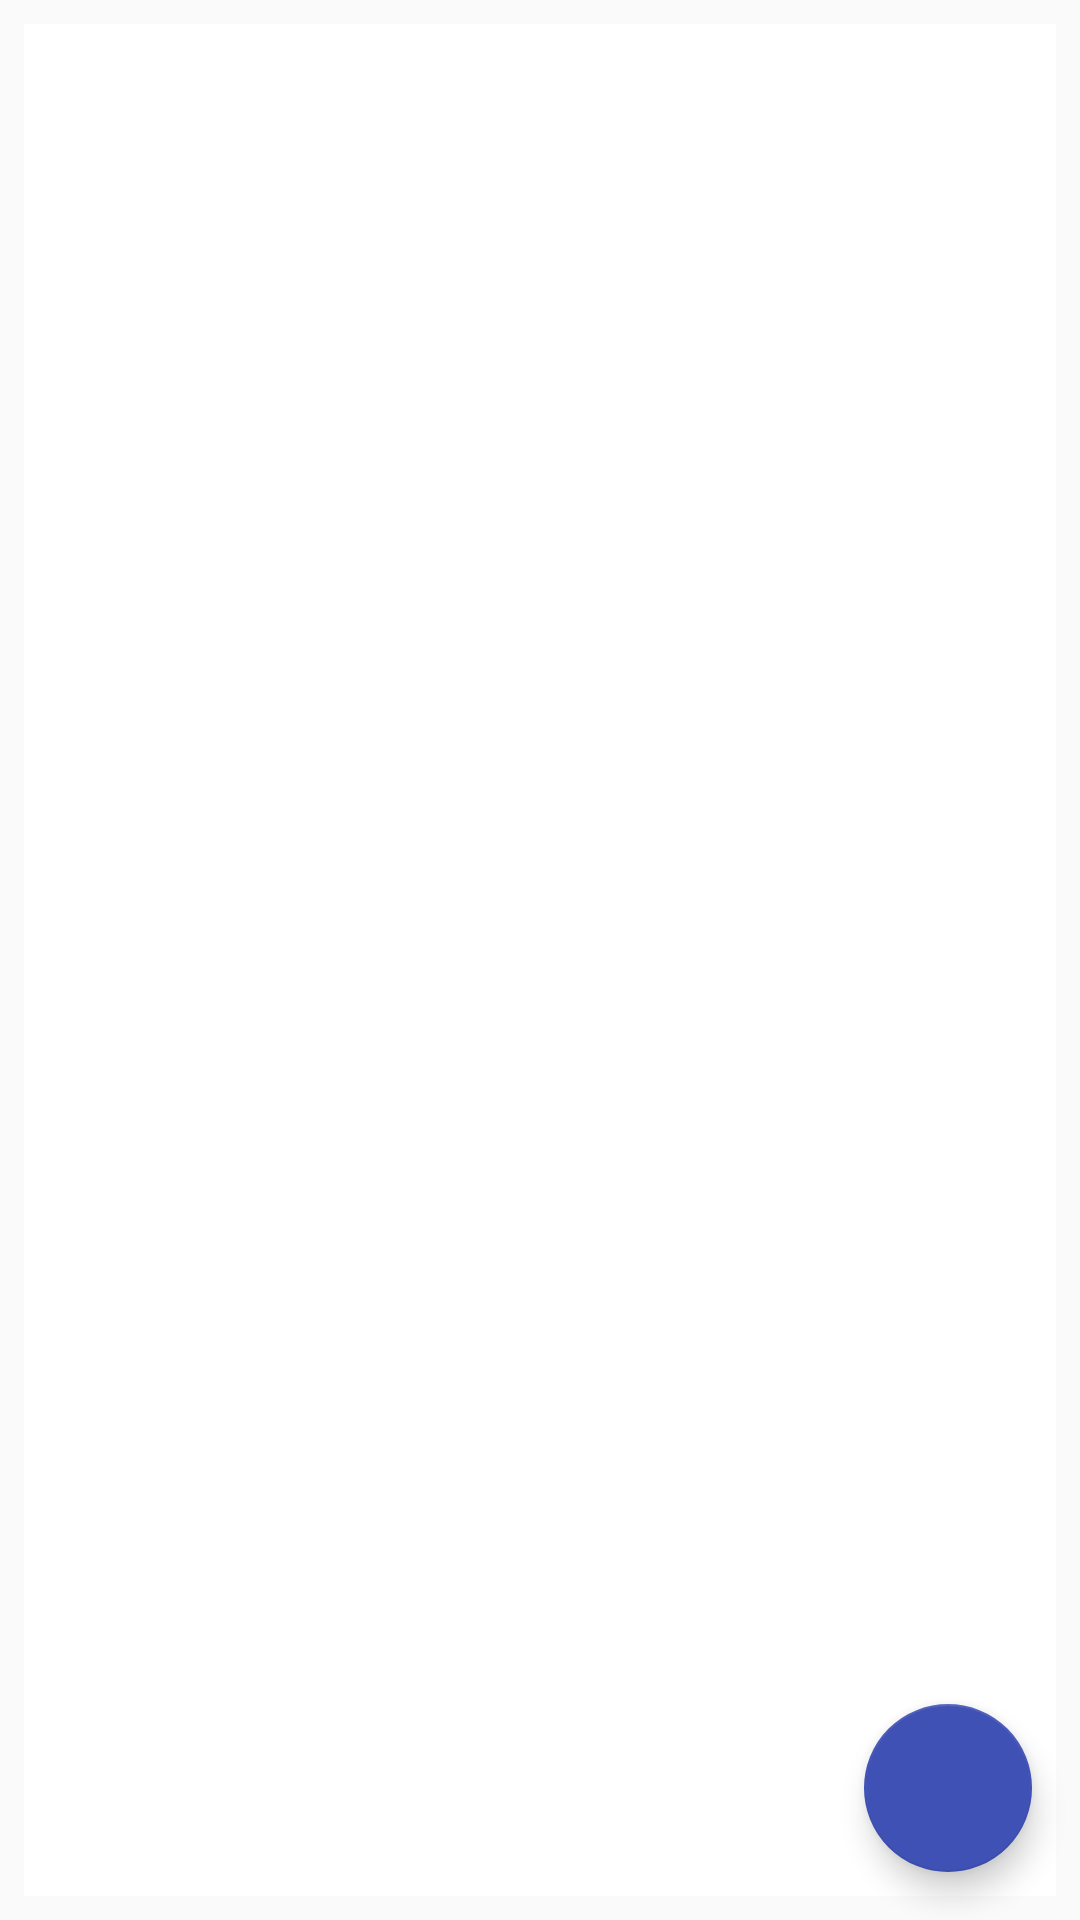

Reconstruct the res/layout file that produces this screen, plus the resources it refers to.
<!-- AndroidManifest.xml: application theme AppTheme -->
<!-- res/layout/activity_usuario.xml -->
<?xml version="1.0" encoding="utf-8"?>
<android.support.constraint.ConstraintLayout
    xmlns:android="http://schemas.android.com/apk/res/android"
    xmlns:app="http://schemas.android.com/apk/res-auto"
    xmlns:tools="http://schemas.android.com/tools"
    android:layout_width="match_parent"
    android:layout_height="match_parent"
    tools:context=".UsuarioActivity">

    <android.support.design.widget.FloatingActionButton
        android:id="@+id/fab"
        android:layout_width="wrap_content"
        android:layout_height="wrap_content"
        android:layout_gravity="bottom|end"
        android:layout_margin="@dimen/fab_margin"
        android:layout_marginBottom="32dp"
        android:layout_marginEnd="32dp"
        android:layout_marginRight="32dp"
        android:src="@drawable/ic_add_black_24dp"
        app:backgroundTint="@color/colorPrimary"
        app:layout_constraintBottom_toBottomOf="parent"
        app:layout_constraintEnd_toEndOf="parent" />

    <ListView
        android:id="@+id/lista_usuario"
        android:layout_width="match_parent"
        android:layout_height="match_parent"
        android:layout_marginBottom="8dp"
        android:layout_marginEnd="8dp"
        android:layout_marginLeft="8dp"
        android:layout_marginRight="8dp"
        android:layout_marginStart="8dp"
        android:layout_marginTop="8dp"
        android:background="@color/bright"
        app:layout_constraintBottom_toBottomOf="parent"
        app:layout_constraintEnd_toEndOf="parent"
        app:layout_constraintStart_toStartOf="parent"
        app:layout_constraintTop_toTopOf="parent" />

</android.support.constraint.ConstraintLayout>
<!-- resources referenced by this layout -->
<resources>
  <color name="bright">#ffffff</color>
  <color name="colorPrimary">#3f51b5</color>
  <dimen name="fab_margin">16dp</dimen>
  <style name="AppTheme" parent="Theme.AppCompat.Light.DarkActionBar">
          
          <item name="colorPrimary">@color/colorPrimary</item>
          <item name="colorPrimaryDark">@color/colorPrimaryDark</item>
          <item name="colorAccent">@color/colorAccent</item>
      </style>
  <color name="colorPrimaryDark">#303F9F</color>
  <color name="colorAccent">#FF4081</color>
</resources>
